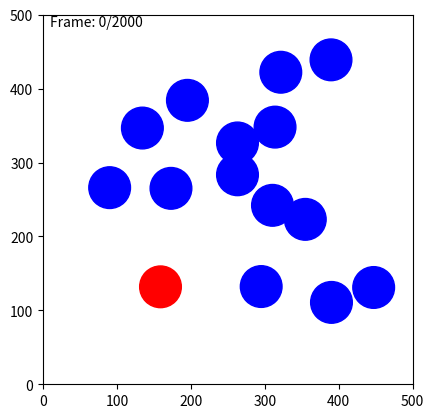

Here is the Python script that generated this plot:
from random import choice
from typing import Self

import matplotlib.pyplot as plt
import numpy as np
import numpy.typing as npt
from matplotlib.animation import FuncAnimation
from tqdm import tqdm

# Types (for hints)
npdarr = npt.NDArray[np.float64]

# Useful constants
X: int = 0
Y: int = 1
ZERO_VEC: npdarr = np.zeros(2)
X_DIR: npdarr = np.array([1, 0])
Y_DIR: npdarr = np.array([0, 1])
LL: int = 0
UR: int = 1

# Useful variables
colors = [
    "red",
    "green",
    "blue",
    "purple",
    "orange",
    "black",
    "grey",
    "pink",
    "cyan",
]

# Simulation constants
# dt: float = 0.01


# Helper functions?
def normalize(v: npdarr) -> npdarr:
    n: np.float64 = np.linalg.norm(v)
    if n == 0.0:
        raise ValueError("Can't normalize zero vector")
    return v / n


def dist_sqr(v1: npdarr, v2: npdarr) -> float:
    return np.dot(v1 - v2, v1 - v2)


class Container:
    """
    A container holding all the particles in the simulation.
    It has a width and a height, and it is assumed that its bottom-left corner
    is at (0,0).

    Attributes:
        width: Width of the container.
        height: Height of the container.
    """

    def __init__(self, width: float = 1000.0, height: float = 1000.0) -> None:
        self.width: float = width
        self.height: float = height

    def __repr__(self) -> str:
        return f"width: {self.width}, height: {self.height}"


class Particle:
    """
    An ellastic, perfectly spherical particle.

    Attributes:
        id: Particle's unique identification number.
        container: A reference to the container in which the particle exists.
        pos: Position of the particle in (x,y) format (numpt ndarr, double).
        vel: Velocity of the particle in (x,y) format (numpt ndarr, double).
        rad: Radius of the particle.
        mass: Mass of the particle.
        bbox: Bounding box of the particle. Represented as a 2x2 ndarray where the first row
            is the coordinates of the lower left corner of the bbox, and the second row is the
            coordinates of the upper right corner of the bbox.
        overlaps: List of all references to all particles which have overlapping bboxes to
            this particle.
    """

    def __init__(
        self,
        id: int = -1,
        container: Container = Container(),
        pos: npdarr = ZERO_VEC,
        vel: npdarr = ZERO_VEC,
        rad: float = 1.0,
        mass: float = 1.0,
        color: str = "blue",
    ) -> None:
        # Setting argument variables
        self.id: int = id
        self.container: Container = container
        self.pos: npdarr = pos
        self.vel: npdarr = vel
        self.rad: float = rad
        self.mass: float = mass
        self.color = color

        # Setting non-argument variables
        self.bbox: npdarr = np.zeros((2, 2))
        self.set_bbox()
        self.overlaps: set[Particle] = set()

    def __repr__(self) -> str:
        return (
            f"id: {self.id}, position: {self.pos}, velocity: {self.vel}, "
            f"radius: {self.rad}, mass: {self.mass}, color: {self.color}, "
            f"bbox: {self.bbox}"
        )

    def set_bbox(self):
        self.bbox[LL] = self.pos - self.rad
        self.bbox[UR] = self.pos + self.rad

    def bounce_wall(self, direction: int) -> None:
        self.vel[direction] *= -1.0

    def resolve_wall_collisions(self) -> None:
        if (self.bbox[LL, X] < 0.0) or (
            self.bbox[UR, X] > self.container.width
        ):
            self.bounce_wall(X)
        if (self.bbox[LL, Y] < 0.0) or (
            self.bbox[UR, Y] > self.container.height
        ):
            self.bounce_wall(Y)

    def move(self, dt: float) -> None:
        """
        Advances the particle by its velocity in the given time step.
        If the particle hits a wall its velocity changes accordingly.
        Lastly, we reset its bbox so it moves with the particle.
        """
        self.pos += self.vel * dt
        self.set_bbox()
        self.resolve_wall_collisions()

    def reset_overlaps(self):
        self.overlaps = set()

    def add_overlap(self, particle: Self):
        self.overlaps.add(particle)


class Simulation:
    """docstring for Simulation."""

    def __init__(
        self,
        container: Container,
        particle_list: list[Particle],
        dt: float = 0.01,
        max_t: float = 100.0,
    ) -> None:
        # Setting argument variables
        self.container: Container = container
        self.particle_list: list[Particle] = particle_list
        self.dt: float = dt
        self.max_t: float = max_t

        # Setting non-argument variables
        self.time_series: np.ndarray = np.arange(0, max_t, dt)
        self.num_steps: int = len(self.time_series)
        self.num_particles: int = len(self.particle_list)
        self.sorted_bboxes: npdarr = np.zeros((2, num_particles))
        self.pos_matrix: npdarr = np.zeros(
            (self.num_steps, self.num_particles, 2)
        )
        self.rad_list: npdarr = np.array(
            [4 * p.rad**2 for p in self.particle_list]
        )
        self.colors_list = [p.color for p in self.particle_list]

    def check_elastic_collisions(self, p_idx: int) -> None:
        particle: Particle = self.particle_list[p_idx]
        for p2 in self.particle_list[p_idx + 1 : -1]:
            if dist_sqr(particle.pos, p2.pos) <= (particle.rad + p2.rad) ** 2:
                particle.vel, p2.vel = elastic_collision(particle, p2)

    def advance_step(self, t: int) -> None:
        for p, particle in enumerate(self.particle_list):
            particle.move(self.dt)
            self.pos_matrix[t, p] = particle.pos
            self.check_elastic_collisions(p)

    def run(self):
        for t, _ in enumerate(
            tqdm(self.time_series, desc="Running simulation")
        ):
            self.advance_step(t)


def elastic_collision(p1: Particle, p2: Particle) -> npdarr:
    vels_after: npdarr = np.zeros((2, 2))

    m1: float = p1.mass
    m2: float = p2.mass
    M: float = 2 / (m1 + m2)

    x1: npdarr = p1.pos
    x2: npdarr = p2.pos
    dx: npdarr = x1 - x2
    dx_2: float = np.dot(dx, dx)

    v1: npdarr = p1.vel
    v2: npdarr = p2.vel
    dv: npdarr = v1 - v2

    K: npdarr = M * np.dot(dv, dx) / dx_2 * dx

    vels_after[0] = v1 - K * m2
    vels_after[1] = v2 + K * m1

    return vels_after


def animate(t: int = 0):
    frame_count_label.set_text(f"Frame: {t}/{simulation.num_steps}")
    scat.set_offsets(simulation.pos_matrix[t])
    return [scat, frame_count_label]


if __name__ == "__main__":
    w: float = 500.0
    h: float = 500.0
    container: Container = Container(width=w, height=h)
    num_particles: int = 15
    particles: list[Particle] = [
        Particle(
            id=id,
            pos=np.random.uniform((50, 50), (w - 50, h - 50), size=2),
            vel=np.random.uniform(-400, 400, size=2),
            rad=15,
            container=container,
            # color=choice(colors),
        )
        for id in range(num_particles)
    ]
    particles[0].color = "red"

    simulation = Simulation(container, particles, dt=0.005, max_t=10.0)

    # Main simulation run
    simulation.run()

    ##########################
    #        Graphics        #
    ##########################

    fig, ax = plt.subplots()
    ax.set_aspect("equal", "box")
    ax.set_xlim(0, w)
    ax.set_ylim(0, h)
    frame_count_label = ax.annotate(
        f"Frame: 0/{simulation.num_steps}",
        xy=(10, h - 15),
    )
    scat = ax.scatter(
        simulation.pos_matrix[0, :, X],
        simulation.pos_matrix[0, :, Y],
        s=simulation.rad_list,
        c=simulation.colors_list,
    )

    anim = FuncAnimation(
        fig, animate, frames=simulation.num_steps, interval=0, blit=True
    )
    plt.show()
